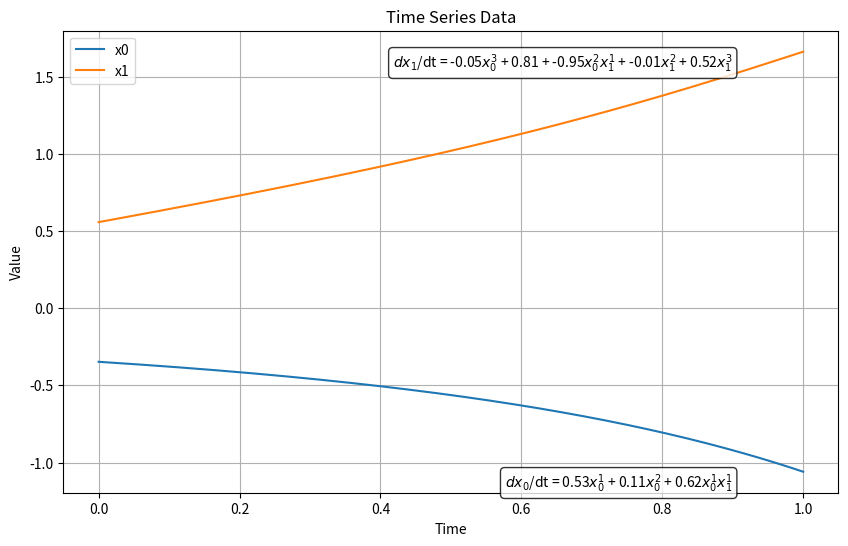

Source code (Python): (Note: this script raises an exception after producing the figure.)
import numpy as np
import random
from itertools import product
from scipy.integrate import odeint
import matplotlib.pyplot as plt


def generate_complete_degree_dictionary(p, n):
    """
    This function returns all possible polynomial relations on (x_1, ..., x_n) up to degree p
    :param p: maximal degree p considered for polynomial relationships dx_i/dt=p(X)
    :param n: number of causal variables x_i
    :return:
    degree_dict: a dictionary where the keys represent degrees k=0, 1, ..., p, and values represent the list of all
    possible terms (combos of variables) whose total degree is k. Each combination is given by an n-tuple where entry i
    in the tuple corresponds to the degree of x_i within the degree k term (ex. [1,0,2] corresponds to x_0*x_2^2 for k=3
    """
    degree_dict = {}
    order_mapping = {}
    term_order = 0  # Initialize the order counter
    for k in range(p + 1):
        degree_dict[k] = []
        # use itertools.product to generate all possible combinations of n values, where each value is in [0,k]]
        for combo in product(range(k + 1), repeat=n):
            if sum(combo) == k:
                term = list(combo)
                degree_dict[k].append(term)
                order_mapping[term_order] = tuple(term)
                term_order += 1  # Increment the order
    return degree_dict, order_mapping


def count_params(degree_dict):
    """
    This function counts the total number of possible polynomial relations on (x_1, ..., x_n) up to degree p
    :param degree_dict: dictionary of all possible polynomial causal relations from generate_complete_degree_dictionary
    :return:
    n_params: number of parameters (coefficients) that we need to recover using path signatures
    """
    n_params = 0
    for k in degree_dict.keys():
        n_params += len(degree_dict[k])
    return n_params


def generate_causal_parameters(degree_dict, n):
    """
    This function creates random polynomial causal relations related to each dx_i/dt
    :param degree_dict: dictionary of all possible polynomial causal relations from generate_complete_degree_dictionary
    :param n: number of causal variables x_i
    :return:
    causal_params: a two-layered dictionary where the key i represents dx_i/dt for variable x_i and the value is another
    dictionary, which captures all polynomial terms for dx_i/dt. The keys of this dictionary are the coefficients and
    the values are the corresponding terms (represented as n-arrays)
    """
    causal_params = {}
    n_params = count_params(degree_dict)
    for i in range(n):
        # encourage sparser polynomial relations with probability weights
        weights = [1 / (p+1) for p in range(n_params)]
        # choose the number of terms in the polynomial for dx_i/dt
        n_params_i = random.choices(range(n_params), weights=weights)[0]
        all_terms = [term for k in degree_dict.keys() for term in degree_dict[k]]
        # select the terms in the polynomial for dx_i/dt
        selected_terms = random.sample(all_terms, n_params_i)
        # generate coefficients from random uniform
        coefficients = [random.uniform(-1, 1) for _ in range(n_params_i)]
        causal_params[i] = {coeff: term for coeff, term in zip(coefficients, selected_terms)}
    return causal_params


def system_of_odes(X, t, causal_params, noise_std = 0):
    '''
    :param X: list of n causal variables (for which we will generate time_series data)
    :param t: time indices
    :param causal_params: causal polynomial relationships for each dx_i/dt
    :param (optional) noise_std: standard deviation of noise (for now added to each time series)
    :return:
    '''
    n = len(X)
    dx_dt = [0.0] * n

    def calculate_term_value(term, X):
        '''
        Helper function that unpacks the term from the n-array representation
        :param term: n-array representation of term
        :param X: list of n causal variables
        :return: value of term
        '''
        value = 1.0
        for i in range(n):
            value *= X[i] ** term[i]
        return value

    for i in range(n):
        dx_dt[i] = sum(coeff * calculate_term_value(term, X) for coeff, term in causal_params[i].items())

    if noise_std > 0:
        # Generate noise time series
        noise_values = noise_std * np.random.randn(n)
        dx_dt = [dx + noise for dx, noise in zip(dx_dt, noise_values)]

    return dx_dt


def plot_time_series(t, X, n, causal_params=None):
    # Extract the time series data for each variable
    variable_names = [f'x{i}' for i in range(0, n)]  # Variable names x1, x2, ..., xn

    # Plot each variable
    plt.figure(figsize=(10, 6))

    for i in range(n):
        # Plot time series data for ith variable
        plt.plot(t, X[:, i], label=variable_names[i])

        # Display causal relationships if available
        if causal_params is not None and i in causal_params:
            terms = causal_params[i].items()
            causal_str = f'$dx_{{{i}}}$' + f'/dt = {rhs_as_sum(terms)}'

            # Calculate the position for the text box near the curve
            x_position = t[-1] - 0.1  # Slightly to the left of the end of the curve
            y_position = X[-1, i]

            # Define the text box properties
            textbox_props = dict(boxstyle='round', facecolor='white', edgecolor='black', alpha=0.8)


            # Create a multiline text box
            plt.text(x_position, y_position, causal_str, fontsize=10, ha='right', va='top', bbox=textbox_props)

    # Customize the plot
    plt.xlabel('Time')
    plt.ylabel('Value')
    plt.title('Time Series Data')

    # Add a legend to label each variable
    plt.legend()

    # Show the plot
    plt.grid()
    plt.show()


'''
Helper functions for converting terms (as n-arrays) into strings
'''

# Function to convert term values into a sum representation
def rhs_as_sum(terms):
    term_strings = []
    for coeff, term in terms:
        if all(term[j] == 0 for j in range(len(term))):
            term_strings.append(f'{coeff:.2f}')
        else:
            coeff_string = f'{coeff:.2f}'
            term_string = ''
            for j in range(len(term)):
                if term[j] > 0:
                    term_string += f'$x_{{{j}}}^{{{term[j]}}}$'
            term_strings.append(coeff_string + term_string)
    if len(terms) > 0:
        polynomial_str = ' + '.join(term_strings)
        return polynomial_str
    else:
        return '0'

def get_termstring(term):
    term_string = ''
    for j in range(len(term)):
        if term[j] > 0:
            term_string += f'$x_{{{j}}}^{{{term[j]}}}$'
    if all(term[j] == 0 for j in range(len(term))):
        term_string += '1'
    return term_string

# Function to scale variables to prevent large jumps
def scale_variables(X, scaling_factors):
    return X / scaling_factors

# Function to check if any value in X exceeds a threshold (e.g., 10^5)
def exceeds_threshold(X, threshold):
    return any(np.abs(X) > threshold)

def generate_data(max_reinitialization_attempts, t, causal_params):
    # Attempt to find suitable initial conditions
    reinitialization_attempts = 0
    while reinitialization_attempts < max_reinitialization_attempts:
        X0 = np.random.uniform(-1, 1, n)  # Initialize X0 with random values between -1 and 1

        # Solve the system of ODEs with scaled variables
        X_scaled = scale_variables(X0, np.max(X0))  # Scale the initial conditions
        X_smooth = odeint(system_of_odes, X_scaled, t, args=(causal_params,), rtol=1e-8, atol=1e-8)

        # Reverse the scaling to obtain realistic data
        X_smooth = scale_variables(X_smooth, np.max(X0))

        # Solve the system of ODEs with the original initial conditions
        X = odeint(system_of_odes, X0, t, args=(causal_params,), rtol=1e-8, atol=1e-8)
        #
        # # If the result does not exceed the threshold, break the loop
        # for i in range(X.shape[1]):  # Assuming X is a 2D NumPy array
        #     if np.any(X[:, i] > threshold):
        #         break
        # If the result does not exceed the threshold, break the loop
        if not exceeds_threshold(X[-1], threshold):
            break
        reinitialization_attempts += 1
        if reinitialization_attempts == max_reinitialization_attempts:
            print("Warning: Maximum reinitialization attempts reached.")
    return X


def solve_M(X, n_params, order_mapping, subintervals, t):
    M = np.zeros((n_params, n_params))
    # Compute the matrix M
    for i, subinterval in enumerate(subintervals):
        t_sub = [t[idx] for idx in subinterval]
        for j in range(n_params):
            # extract the n-tuple representing the polynomial term in hand
            term = order_mapping[j]
            term_values_in_sub = []
            for idx in subinterval[0]:
                term_at_idx = np.prod([X[idx, k] ** term[k] for k in range(len(term))])
                term_values_in_sub.append(term_at_idx)
            # integrate the term with respect to the ith subinterval
            integral = np.trapz(term_values_in_sub, t_sub)
            # set corresponding matrix entry
            M[i, j] = integral
    return M




def solve_parameters(X, subintervals, M, order_mapping):
    n = X.shape[1]
    M = np.zeros((n_params, n_params))
    for i in range(n):
        x_i = X[:, i]
        b = compute_level_1_paths(x_i, subintervals)
        params_i = np.linalg.solve(M, b)
        print(f'coefficients for {x_i}')
        for j in range(len(params_i)):
            if params_i[j] != 0:
                print(f'{params_i[j]} {get_termstring(order_mapping[j])}')

    return

def compute_level_1_paths(x_i, subintervals):
    level_1_paths = np.empty((len(subintervals), 1), dtype=np.float64)
    for i, subinterval in enumerate(subintervals):
        start = subinterval[0][0]
        end = subinterval[0][-1]
        path = x_i[end] - x_i[start]
        level_1_paths[i, 0] = path
    return level_1_paths

def generate_subintervals(t, n_params):
    subintervals = []

    # Create random starting points for the subintervals
    start_points = np.sort(np.random.choice(t, size=n_params, replace=False))

    # Generate random subinterval end points for each start point
    end_points = start_points + np.random.uniform(0.01, 1, size=n_params)  # Adjust the range and size as needed

    # Ensure that end points are within the time interval
    end_points = np.clip(end_points, 0, 1)

    for i in range(n_params):
        # Find the indices corresponding to the time range
        indices = np.where((t >= start_points[i]) & (t <= end_points[i]))
        subintervals.append(indices)

    return subintervals


# Press the green button in the gutter to run the script.
if __name__ == '__main__':
    # Choose parameters for maximal degree and number of variables
    p = 3
    n = 2

    # Generate the complete degree dictionary
    degree_dict, order_mapping = generate_complete_degree_dictionary(p, n)
    print("Degree Dictionary:")
    print(degree_dict)

    for d in degree_dict:
        print('Degree: ', d)
        for term in degree_dict[d]:
            print(get_termstring(term))
    print("Order Dictionary:")
    print(order_mapping)

    # Count the total number of parameters
    n_params = count_params(degree_dict)
    print("Total Number of Parameters:", n_params)

    # Generate causal parameters based on the degree dictionary
    causal_params = generate_causal_parameters(degree_dict, n)
    print("Causal Parameters:")
    print(causal_params)

    # Initial conditions
    threshold = 1e5

    # Maximum number of reinitialization attempts
    max_reinitialization_attempts = 10
    # Define the time points for each time series
    t = np.linspace(0, 1, 1000)  # Increase the number of time points for smoother data
    # genreate the data that is compatible with the specified causal relationships
    X = generate_data(max_reinitialization_attempts, t, causal_params)
    # Plot the time series data
    plot_time_series(t, X, n, causal_params)

    # print('X_0:', X[: ,0])
    '''
    Solving with signature matching
    '''
    # generate the subintervals that will be used to compute the level-1 path signatures on different windows
    subintervals = generate_subintervals(t, n_params)
    M = solve_M(X, n_params, order_mapping, subintervals, t)
    print(M)
    solve_parameters(X, subintervals, M, order_mapping)



    # debugging
    # # Example usage to access time series data:
    # for i in range(n):
    #     variable_data = X[:, i]
    #     print(f"Time Series Data for x{i + 1}:", variable_data)
